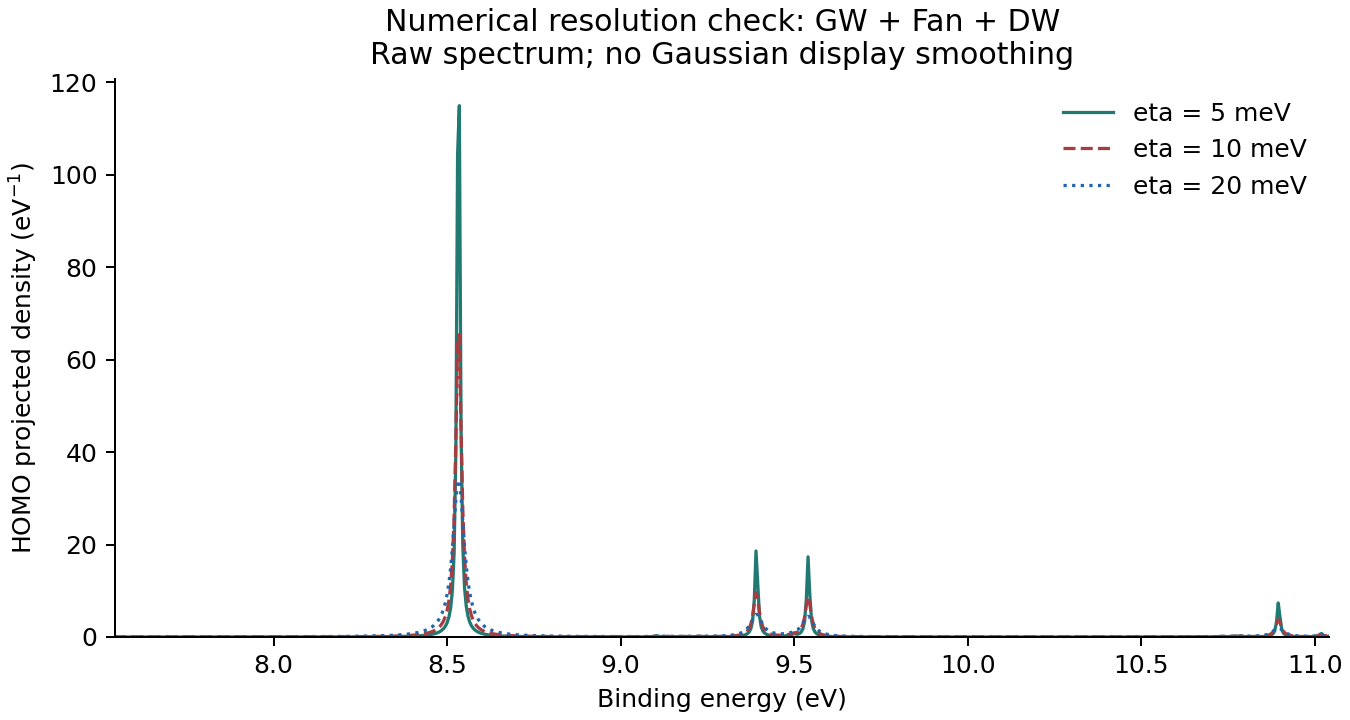

Source data for this figure (header and first rows):
binding_energy_ev, eta_5_mev, eta_10_mev, eta_20_mev
7.000000000000000000e+00, 1.638646356666985339e-03, 3.277195310180147300e-03, 6.553611516191437669e-03
7.004999999999999893e+00, 1.648920578512161686e-03, 3.297742493687808724e-03, 6.594695804126365565e-03
7.009999999999999787e+00, 1.659293467123327485e-03, 3.318486990150588956e-03, 6.636174553411578608e-03
7.014999999999999680e+00, 1.669766303327719758e-03, 3.339431360816865878e-03, 6.678052883296549044e-03
7.019999999999999574e+00, 1.680340388937094556e-03, 3.360578208894653661e-03, 6.720335996874830971e-03
7.025000000000000355e+00, 1.691017047163274542e-03, 3.381930180382450302e-03, 6.763029182743760491e-03
7.030000000000000249e+00, 1.701797623043321481e-03, 3.403489964919318485e-03, 6.806137816702560912e-03
7.035000000000000142e+00, 1.712683483874680992e-03, 3.425260296654907520e-03, 6.849667363490267655e-03
7.040000000000000036e+00, 1.723676019660425789e-03, 3.447243955139674826e-03, 6.893623378563973336e-03
7.044999999999999929e+00, 1.734776643565016539e-03, 3.469443766236123168e-03, 6.938011509919059239e-03
7.049999999999999822e+00, 1.745986792380759033e-03, 3.491862603051421824e-03, 6.982837499952118318e-03
7.054999999999999716e+00, 1.757307927005301133e-03, 3.514503386892099939e-03, 7.028107187367963610e-03
7.059999999999999609e+00, 1.768741532930444456e-03, 3.537369088241372819e-03, 7.073826509131774139e-03
7.065000000000000391e+00, 1.780289120742596263e-03, 3.560462727759711350e-03, 7.120001502467745297e-03
7.070000000000000284e+00, 1.791952226635156690e-03, 3.583787377309303329e-03, 7.166638306905356512e-03
7.075000000000000178e+00, 1.803732412933193013e-03, 3.607346161003055496e-03, 7.213743166374695162e-03
7.080000000000000071e+00, 1.815631268630725579e-03, 3.631142256278818443e-03, 7.261322431352114359e-03
7.084999999999999964e+00, 1.827650409940973202e-03, 3.655178894999524392e-03, 7.309382561057634932e-03
7.089999999999999858e+00, 1.839791480859924704e-03, 3.679459364579951673e-03, 7.357930125705527090e-03
7.094999999999999751e+00, 1.852056153743600678e-03, 3.703987009140873119e-03, 7.406971808809533278e-03
7.099999999999999645e+00, 1.864446129899385591e-03, 3.728765230691323453e-03, 7.456514409544277855e-03
7.105000000000000426e+00, 1.876963140191837028e-03, 3.753797490339802739e-03, 7.506564845164409236e-03
7.110000000000000320e+00, 1.889608945663357169e-03, 3.779087309535223826e-03, 7.557130153483132898e-03
7.115000000000000213e+00, 1.902385338170172781e-03, 3.804638271338407415e-03, 7.608217495411784964e-03
7.120000000000000107e+00, 1.915294141034031786e-03, 3.830454021725054978e-03, 7.659834157562142934e-03
7.125000000000000000e+00, 1.928337209710073545e-03, 3.856538270921018325e-03, 7.711987554913344450e-03
7.129999999999999893e+00, 1.941516432471338590e-03, 3.882894794770839000e-03, 7.764685233545118477e-03
7.134999999999999787e+00, 1.954833731110397921e-03, 3.909527436140524184e-03, 7.817934873439439172e-03
7.139999999999999680e+00, 1.968291061658554181e-03, 3.936440106355442066e-03, 7.871744291352237438e-03
7.144999999999999574e+00, 1.981890415123184999e-03, 3.963636786674468171e-03, 7.926121443757545848e-03
7.150000000000000355e+00, 1.995633818243699488e-03, 3.991121529801384439e-03, 7.981074429865935710e-03
7.155000000000000249e+00, 2.009523334266670371e-03, 4.018898461434558013e-03, 8.036611494719438087e-03
7.160000000000000142e+00, 2.023561063740705098e-03, 4.046971781856137027e-03, 8.092741032365298459e-03
7.165000000000000036e+00, 2.037749145331633604e-03, 4.075345767561799025e-03, 8.149471589110748176e-03
7.169999999999999929e+00, 2.052089756658564794e-03, 4.104024772932263719e-03, 8.206811866861087740e-03
7.174999999999999822e+00, 2.066585115151503040e-03, 4.133013231947898006e-03, 8.264770726543788082e-03
7.179999999999999716e+00, 2.081237478931101913e-03, 4.162315659947540825e-03, 8.323357191620958662e-03
7.184999999999999609e+00, 2.096049147711236474e-03, 4.191936655433006753e-03, 8.382580451692824355e-03
7.190000000000000391e+00, 2.111022463725071088e-03, 4.221880901920473106e-03, 8.442449866194990174e-03
7.195000000000000284e+00, 2.126159812675319262e-03, 4.252153169840311789e-03, 8.502974968192219055e-03
7.200000000000000178e+00, 2.141463624709425816e-03, 4.282758318486682564e-03, 8.564165468271663084e-03
7.205000000000000071e+00, 2.156936375420428608e-03, 4.313701298018494078e-03, 8.626031258538571778e-03
7.209999999999999964e+00, 2.172580586874258736e-03, 4.344987151513180282e-03, 8.688582416717440318e-03
7.214999999999999858e+00, 2.188398828664304529e-03, 4.376621017075026966e-03, 8.751829210362008227e-03
7.219999999999999751e+00, 2.204393718994050733e-03, 4.408608129999568026e-03, 8.815782101177185859e-03
7.224999999999999645e+00, 2.220567925788660257e-03, 4.440953824995865981e-03, 8.880451749456544711e-03
7.230000000000000426e+00, 2.236924167836386659e-03, 4.473663538468428819e-03, 8.945849018638773326e-03
7.235000000000000320e+00, 2.253465215960736342e-03, 4.506742810860567272e-03, 9.011984979986797234e-03
7.240000000000000213e+00, 2.270193894224333681e-03, 4.540197289061149305e-03, 9.078870917393441764e-03
7.245000000000000107e+00, 2.287113081165472253e-03, 4.574032728876686882e-03, 9.146518332317407282e-03
7.250000000000000000e+00, 2.304225711068362201e-03, 4.608254997570761236e-03, 9.214938948853754891e-03
7.254999999999999893e+00, 2.321534775268154892e-03, 4.642870076473000138e-03, 9.284144718943058983e-03
7.259999999999999787e+00, 2.339043323491803508e-03, 4.677884063659645472e-03, 9.354147827723572131e-03
7.264999999999999680e+00, 2.356754465235934813e-03, 4.713303176708146663e-03, 9.424960699031006278e-03
7.269999999999999574e+00, 2.374671371182834542e-03, 4.749133755527903261e-03, 9.496596001050306921e-03
7.275000000000000355e+00, 2.392797274655850473e-03, 4.785382265269814278e-03, 9.569066652124758043e-03
7.280000000000000249e+00, 2.411135473115381955e-03, 4.822055299316964014e-03, 9.642385826726896855e-03
7.285000000000000142e+00, 2.429689329696834571e-03, 4.859159582359178289e-03, 9.716566961596853624e-03
7.290000000000000036e+00, 2.448462274791857012e-03, 4.896701973554093076e-03, 9.791623762053315583e-03
7.294999999999999929e+00, 2.467457807674205451e-03, 4.934689469777437353e-03, 9.867570208482501215e-03
... 2,341 more rows
